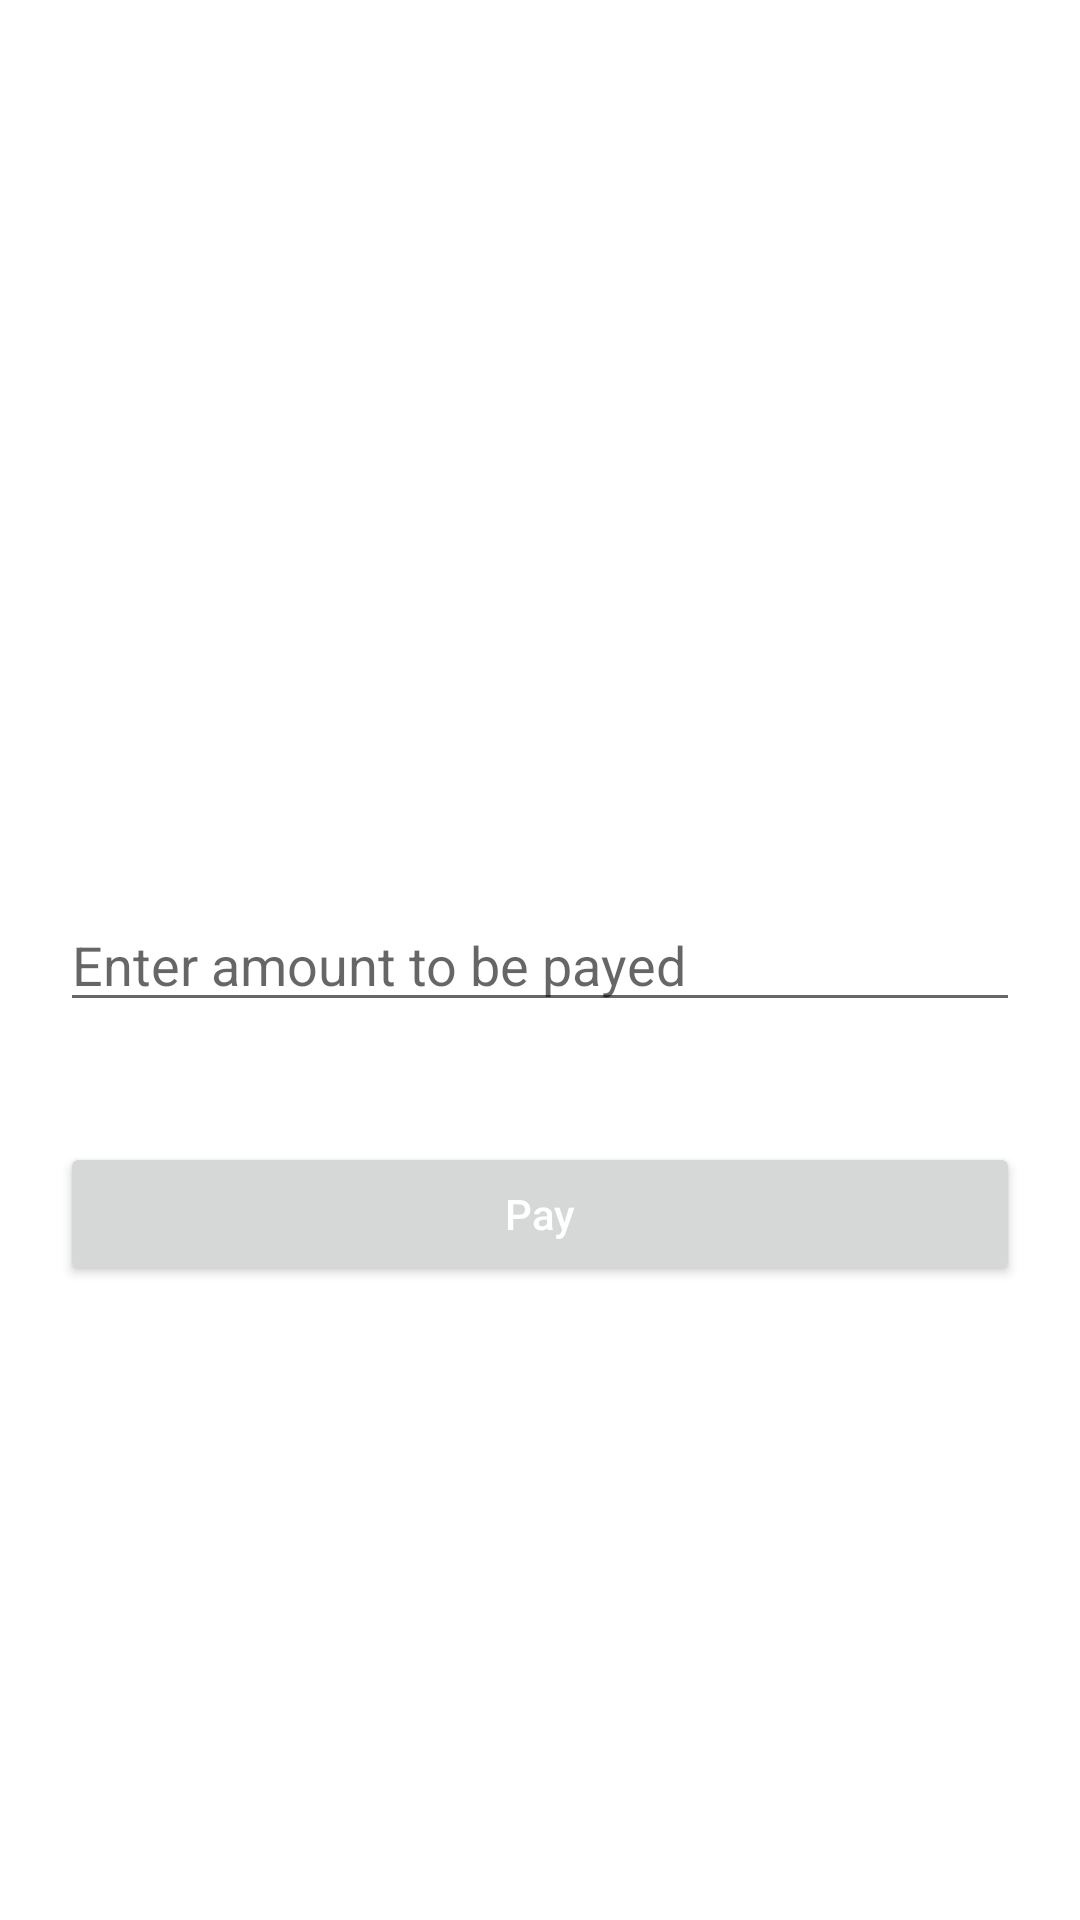

Write the Android layout XML for this screen, with the resource values it uses.
<!-- AndroidManifest.xml: application theme Theme.MilkAggregatorApplication -->
<!-- res/layout/activity_payment_gateway.xml -->
<?xml version="1.0" encoding="utf-8"?>
<RelativeLayout
    xmlns:android="http://schemas.android.com/apk/res/android"
    xmlns:tools="http://schemas.android.com/tools"
    android:layout_width="match_parent"
    android:layout_height="match_parent"
    tools:context=".MainActivity">

    
    <EditText
        android:id="@+id/idEdtAmount"
        android:layout_width="match_parent"
        android:layout_height="wrap_content"
        android:layout_centerInParent="true"
        android:layout_marginStart="20dp"
        android:layout_marginTop="20dp"
        android:layout_marginEnd="20dp"
        android:layout_marginBottom="20dp"
        android:hint="Enter amount to be payed"
        android:inputType="number" />

    
    <Button
        android:id="@+id/idBtnPay"
        android:layout_width="match_parent"
        android:layout_height="wrap_content"
        android:layout_margin="20dp"
        android:layout_below="@id/idEdtAmount"
        android:layout_centerHorizontal="true"
        android:layout_marginTop="20dp"
        android:text="Pay"
        android:textAllCaps="false"
        android:textColor="@color/white" />

</RelativeLayout>
<!-- resources referenced by this layout -->
<resources>
  <color name="white">#FFFFFF</color>
  <style name="Theme.MilkAggregatorApplication" parent="Theme.MaterialComponents.Light.NoActionBar">
          
          <item name="colorPrimary">@color/green</item>
          <item name="colorPrimaryVariant">#161516</item>
          <item name="colorOnPrimary">@color/green</item>
          
          <item name="colorSecondary">@color/teal_200</item>
          <item name="colorSecondaryVariant">@color/black</item>
          <item name="colorOnSecondary">@color/black</item>
          
          <item name="android:statusBarColor" tools:targetApi="l">?attr/colorPrimaryVariant</item>
          
  
  
      </style>
  <color name="green">#075E54</color>
  <color name="teal_200">@color/BuyButton</color>
  <color name="black">#000000</color>
  <color name="BuyButton">#075E54</color>
</resources>
